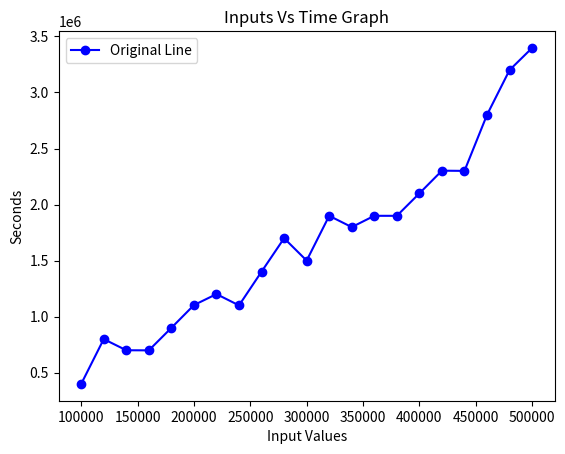

Source code (Python):
import matplotlib.pyplot as plt

values = [
    (100000, 400100),
 (120000, 799900),
  (140000, 700400),
  (160000, 699500),
  (180000, 900300),
  (200000, 1103200),
  (220000, 1201400),
  (240000, 1100600),
   (260000, 1401600),
  (280000, 1699600),
  (300000, 1500200),
  (320000, 1899700),
  (340000, 1798900),
  (360000, 1899700),
  (380000, 1899500),
  (400000, 2099700),
  (420000, 2302200),
  (440000, 2300400),
  (460000, 2800400),
   (480000, 3199800),
  (500000, 3397200)
  ]

x_values, y_values = zip(*values)

plt.plot(x_values, y_values, marker='o', linestyle='-', color='b', label='Original Line')

plt.xlabel('Input Values')
plt.ylabel('Seconds')

plt.title('Inputs Vs Time Graph')

plt.legend()

plt.show()